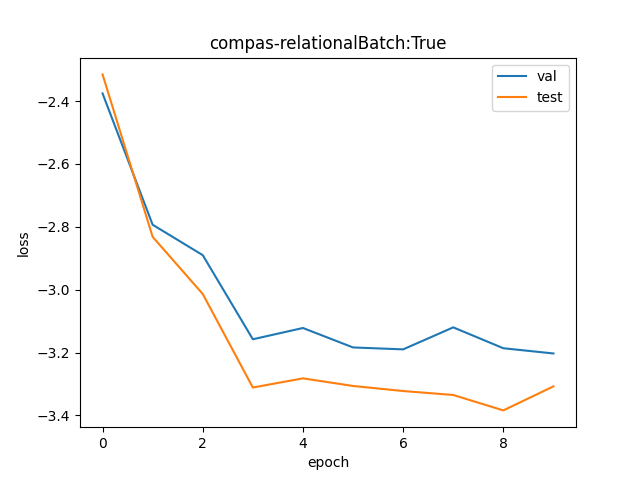

Source data for this figure (header and first rows):
val, test
0.09295, 0.09875
0.06121, 0.0589
0.05556, 0.04911
0.04252, 0.03647
0.04407, 0.03755
0.04143, 0.03665
0.04118, 0.03606
0.04416, 0.03561
0.04132, 0.03391
0.04064, 0.0366
